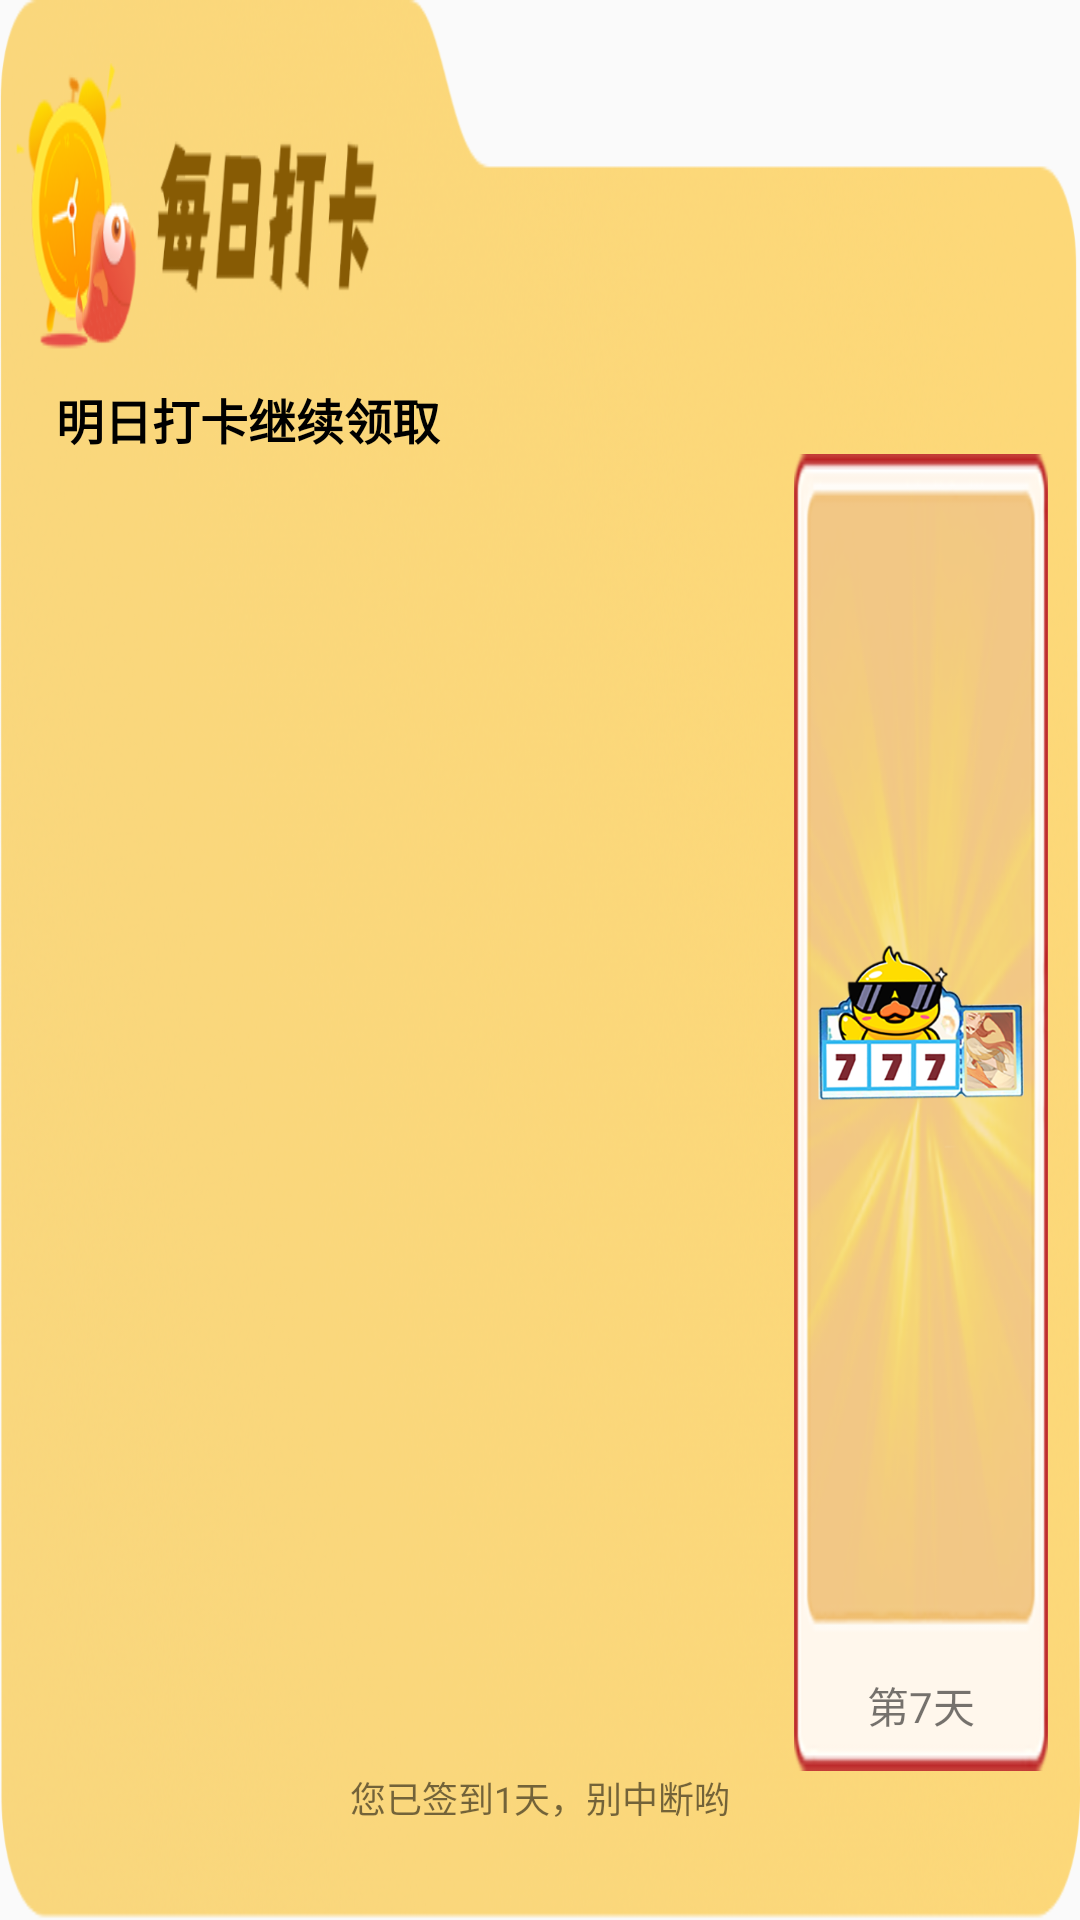

This screen was rendered from an Android layout file. Write that file and the resources it references.
<!-- AndroidManifest.xml: application theme AppTheme -->
<!-- res/layout/choujiang_daka_layout.xml -->
<?xml version="1.0" encoding="utf-8"?>
<androidx.constraintlayout.widget.ConstraintLayout xmlns:android="http://schemas.android.com/apk/res/android"
    xmlns:app="http://schemas.android.com/apk/res-auto"
    android:layout_width="match_parent"
    android:layout_height="300dp"
    android:background="@mipmap/huodong_pic_meiridaka">

    <androidx.constraintlayout.widget.Guideline
        android:id="@+id/guideline_daka_top"
        android:layout_width="wrap_content"
        android:layout_height="wrap_content"
        android:orientation="horizontal"
        app:layout_constraintGuide_percent="0.20" />

    <androidx.constraintlayout.widget.Guideline
        android:id="@+id/guideline_daka_bottom"
        android:layout_width="wrap_content"
        android:layout_height="wrap_content"
        android:orientation="horizontal"
        app:layout_constraintGuide_percent="0.95" />

    <androidx.constraintlayout.widget.Guideline
        android:id="@+id/guideline_daka_start"
        android:layout_width="wrap_content"
        android:layout_height="wrap_content"
        android:orientation="vertical"
        app:layout_constraintGuide_percent="0.03" />

    <androidx.constraintlayout.widget.Guideline
        android:id="@+id/guideline_daka_end"
        android:layout_width="wrap_content"
        android:layout_height="wrap_content"
        android:orientation="vertical"
        app:layout_constraintGuide_percent="0.97" />

    <View
        android:id="@+id/bg_daka"
        android:layout_width="0dp"
        android:layout_height="0dp"
        android:background="@drawable/shape_white_bg"
        app:layout_constraintBottom_toBottomOf="@id/guideline_daka_bottom"
        app:layout_constraintEnd_toEndOf="@id/guideline_daka_end"
        app:layout_constraintStart_toStartOf="@id/guideline_daka_start"
        app:layout_constraintTop_toTopOf="@+id/guideline_daka_top" />

    <TextView
        android:id="@+id/tv_daka_title"
        android:layout_width="0dp"
        android:layout_height="wrap_content"
        android:layout_marginStart="8dp"
        android:text="明日打卡继续领取"
        android:textColor="#000000"
        android:textSize="16sp"
        android:textStyle="bold"
        app:layout_constraintBottom_toTopOf="@id/gv_daka"
        app:layout_constraintEnd_toEndOf="@+id/bg_daka"
        app:layout_constraintStart_toStartOf="@+id/bg_daka"
        app:layout_constraintTop_toTopOf="@+id/bg_daka"
        app:layout_constraintVertical_chainStyle="spread_inside" />

    <GridView
        android:id="@+id/gv_daka"
        android:layout_width="0dp"
        android:layout_height="0dp"
        android:numColumns="3"
        app:layout_constraintBottom_toTopOf="@id/tv_daka_tishi"
        app:layout_constraintEnd_toStartOf="@id/v_daka_seven"
        app:layout_constraintHorizontal_weight="3"
        app:layout_constraintStart_toStartOf="@+id/bg_daka"
        app:layout_constraintTop_toBottomOf="@id/tv_daka_title" />

    <androidx.constraintlayout.widget.ConstraintLayout
        android:id="@+id/v_daka_seven"
        android:layout_width="0dp"
        android:layout_height="0dp"
        android:background="@mipmap/icon_kuang7"
        app:layout_constraintBottom_toTopOf="@id/tv_daka_tishi"
        app:layout_constraintEnd_toEndOf="@id/bg_daka"
        app:layout_constraintHorizontal_weight="1"
        app:layout_constraintStart_toEndOf="@id/gv_daka"
        app:layout_constraintTop_toBottomOf="@id/tv_daka_title">

        <ImageView
            android:id="@+id/iv_daka_seven"
            android:layout_width="0dp"
            android:layout_height="0dp"
            android:layout_marginStart="8dp"
            android:layout_marginEnd="8dp"
            android:src="@mipmap/icon_dqm_777"
            app:layout_constraintBottom_toTopOf="@id/tv_daka_seven"
            app:layout_constraintEnd_toEndOf="@id/v_daka_seven"
            app:layout_constraintStart_toStartOf="@id/v_daka_seven"
            app:layout_constraintTop_toTopOf="@id/v_daka_seven"
            app:layout_constraintVertical_weight="9" />

        <TextView
            android:id="@+id/tv_daka_seven"
            android:layout_width="0dp"
            android:layout_height="0dp"
            android:gravity="center"
            android:text="第7天"
            app:layout_constraintBottom_toBottomOf="@id/v_daka_seven"
            app:layout_constraintEnd_toEndOf="@id/v_daka_seven"
            app:layout_constraintStart_toStartOf="@id/v_daka_seven"
            app:layout_constraintTop_toBottomOf="@id/iv_daka_seven"
            app:layout_constraintVertical_weight="1" />
    </androidx.constraintlayout.widget.ConstraintLayout>

    <TextView
        android:id="@+id/tv_daka_tishi"
        android:layout_width="0dp"
        android:layout_height="wrap_content"
        android:gravity="center"
        android:text="您已签到1天，别中断哟"
        android:textSize="12sp"
        app:layout_constraintBottom_toBottomOf="@+id/bg_daka"
        app:layout_constraintEnd_toEndOf="@+id/bg_daka"
        app:layout_constraintStart_toStartOf="@+id/bg_daka"
        app:layout_constraintTop_toBottomOf="@+id/gv_daka" />

    <ImageView
        android:id="@+id/iv_daka_tishi_bg"
        android:layout_width="0dp"
        android:layout_height="wrap_content"
        app:layout_constraintBottom_toBottomOf="@+id/tv_daka_tishi"
        app:layout_constraintEnd_toEndOf="@+id/bg_daka"
        app:layout_constraintStart_toStartOf="@+id/bg_daka"
        app:layout_constraintTop_toTopOf="@+id/tv_daka_tishi"
        app:srcCompat="@mipmap/huodong_pic_jiantou" />

</androidx.constraintlayout.widget.ConstraintLayout>
<!-- resources referenced by this layout -->
<resources>
  <!-- mipmap huodong_pic_jiantou: png bitmap (mipmap-hdpi, 481 bytes) -->
  <!-- mipmap huodong_pic_meiridaka: png bitmap (mipmap-hdpi, 86424 bytes) -->
  <!-- mipmap icon_dqm_777: png bitmap (mipmap-hdpi, 34546 bytes) -->
  <!-- mipmap icon_kuang7: png bitmap (mipmap-hdpi, 17241 bytes) -->
  <style name="AppTheme" parent="Theme.AppCompat.Light.DarkActionBar">
          
          <item name="colorPrimary">@color/colorPrimary</item>
          <item name="colorPrimaryDark">@color/colorPrimaryDark</item>
          <item name="colorAccent">@color/colorAccent</item>
          
      </style>
  <color name="colorPrimary">#6200EE</color>
  <color name="colorPrimaryDark">#FFDA41</color>
  <color name="colorAccent">#03DAC5</color>
</resources>
